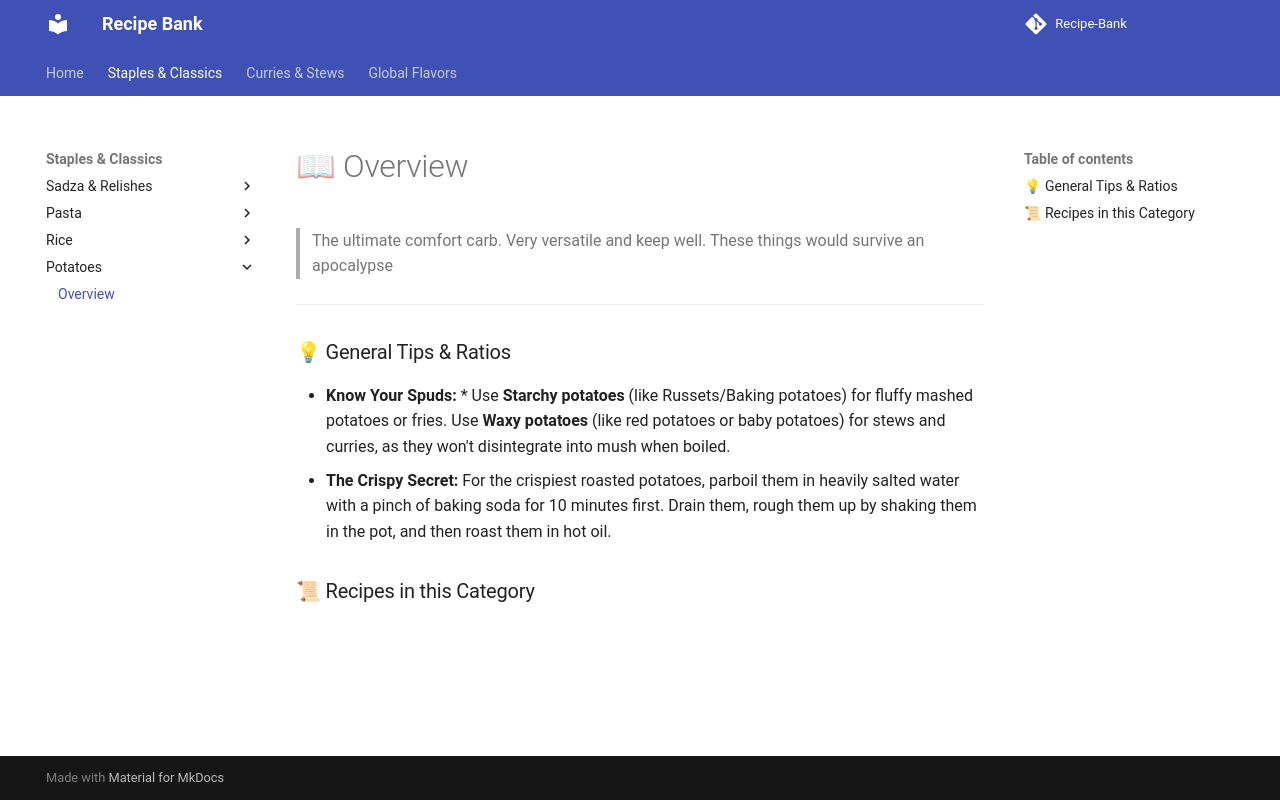

repository: ItsTachie/Recipe-Bank · page: staples/potatoes/Overview/index.html · generator: mkdocs

---
title: overview
description: Category overview and general cooking tips.
---

# 📖 Overview

> The ultimate comfort carb. Very versatile and keep well. These things would survive an apocalypse

---

### 💡 General Tips & Ratios

- **Know Your Spuds:** * Use **Starchy potatoes** (like Russets/Baking potatoes) for fluffy mashed potatoes or fries. Use **Waxy potatoes** (like red potatoes or baby potatoes) for stews and curries, as they won't disintegrate into mush when boiled.
- **The Crispy Secret:** For the crispiest roasted potatoes, parboil them in heavily salted water with a pinch of baking soda for 10 minutes first. Drain them, rough them up by shaking them in the pot, and then roast them in hot oil.

### 📜 Recipes in this Category
